Run: headless pygame with SDL's dummy video driver; simulated clock (each Clock.tick advances the game by its frame time, no real sleeping); random seed 0; keys injected as events and as key.get_pressed() state; mouse plan: one left click at the window centre at the start of phase 2, then a move to the lower-right quarter at the start of phase 3.
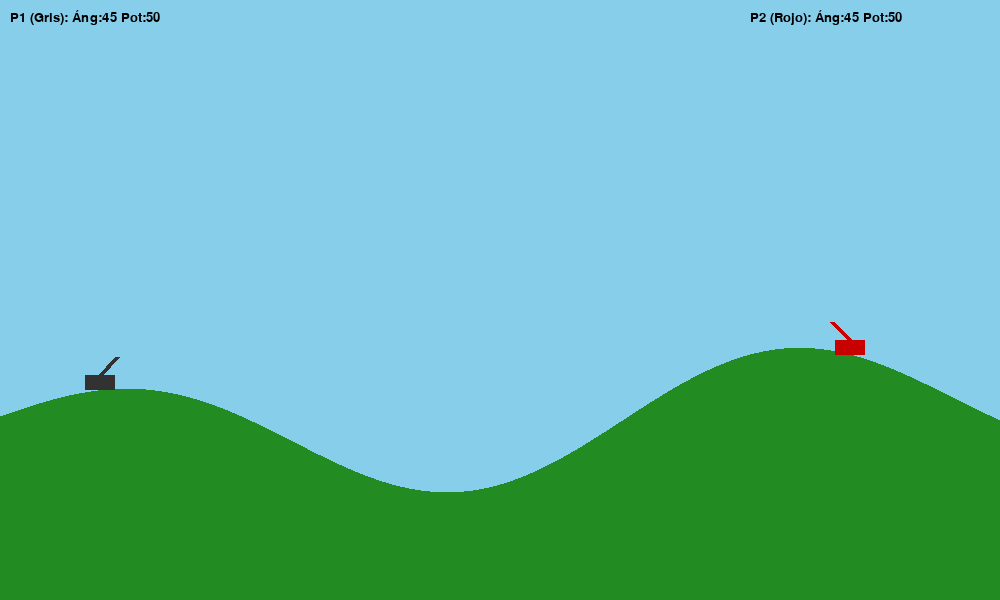
Frame 1 of 4 · flips 1–60 · no input
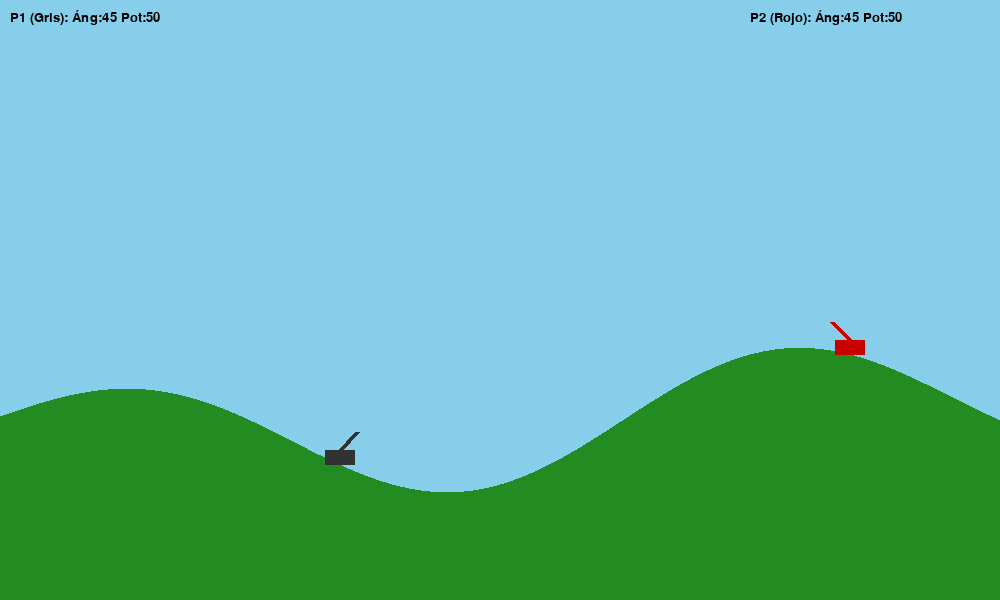
Frame 2 of 4 · flips 61–180 · clicked the window centre · tapped SPACE, RETURN · held RIGHT (→), D
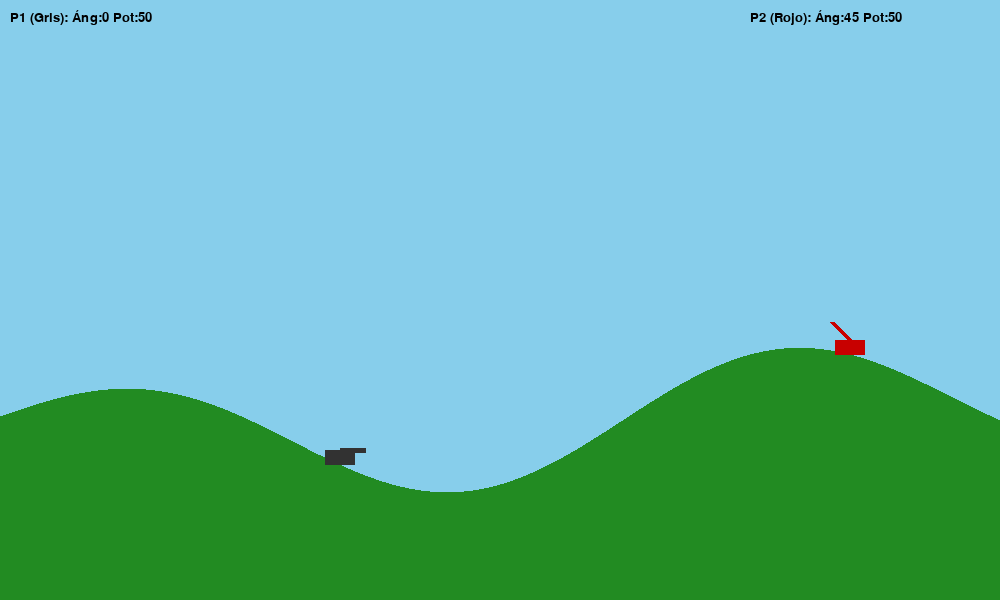
Frame 3 of 4 · flips 181–300 · moved the mouse to the lower-right quarter · held DOWN (↓), S
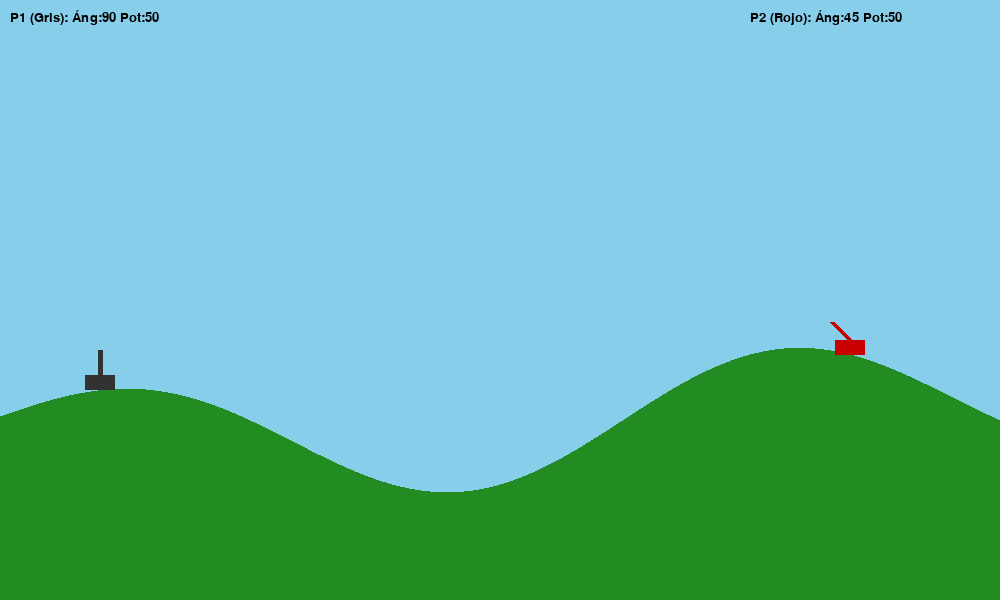
Frame 4 of 4 · flips 301–420 · held LEFT (←), A, UP (↑), W

The pygame program that drew these frames:

import pygame
import math
import random

# --- Configuración Inicial ---
ANCHO, ALTO = 1000, 600
COLOR_CIELO = (135, 206, 235)
COLOR_TERRENO = (34, 139, 34)

# Inicializar Pygame
pygame.init()
pantalla = pygame.display.set_mode((ANCHO, ALTO))
pygame.display.set_caption("Guerra de Artillería - Controles Activos")
fuente = pygame.font.SysFont("Arial", 20)

# --- Funciones y Clases ---

def generar_terreno_pixel():
    """Crea la superficie del terreno y devuelve las alturas para posicionar."""
    terreno = pygame.Surface((ANCHO, ALTO), pygame.SRCALPHA)
    puntos = []
    off_set = random.randint(0, 1000)
    alturas_suelo = [] # Guardaremos la Y exacta para cada X

    for x in range(0, ANCHO + 1):
        # Fórmula matemática para colinas suaves
        y = int(ALTO * 0.7 + math.sin(x * 0.01 + off_set) * 50 + math.sin(x * 0.005) * 30)
        puntos.append((x, y))
        alturas_suelo.append(y) # Guardamos la altura
        
    # Dibujar el terreno sólido
    puntos.extend([(ANCHO, ALTO), (0, ALTO)])
    pygame.draw.polygon(terreno, COLOR_TERRENO, puntos)
    return terreno, alturas_suelo

class Tanque:
    def __init__(self, x, color, es_jugador1):
        self.x = x
        self.color = color
        self.es_jugador1 = es_jugador1
        self.vida = 100
        self.angulo = 45 # Ángulo inicial (grados)
        self.potencia = 50 # Potencia inicial
        self.velocidad_mov = 2
        self.y = 0 # Se calculará en el bucle principal

    def actualizar_posicion(self, alturas_suelo):
        """Asegura que el tanque esté sobre el suelo en su coordenada X."""
        if 0 <= self.x < len(alturas_suelo):
            self.y = alturas_suelo[self.x] - 15 # Ajuste para que se vea sobre el suelo

    def dibujar(self, superficie):
        # Cuerpo del tanque (rectángulo)
        pygame.draw.rect(superficie, self.color, (self.x - 15, self.y, 30, 15))
        
        # Calcular extremo del cañón basado en ángulo y potencia
        rad = math.radians(self.angulo)
        # Si es jugador 2, el cañón debe apuntar a la izquierda inicialmente
        if not self.es_jugador1:
            rad = math.radians(180 - self.angulo)
            
        largo_canon = self.potencia / 2 # El largo del cañón visualmente representa la potencia
        canon_x = self.x + math.cos(rad) * largo_canon
        canon_y = self.y - math.sin(rad) * largo_canon
        
        # Dibujar cañón (línea)
        pygame.draw.line(superficie, self.color, (self.x, self.y), (canon_x, canon_y), 5)

# --- Preparación del Juego ---
superficie_terreno, lista_alturas = generar_terreno_pixel()

# Crear Tanques con tus reglas de posición (10% y 85%)
tanque1 = Tanque(int(ANCHO * 0.1), (50, 50, 50), True) # Gris (Jugador 1)
tanque2 = Tanque(int(ANCHO * 0.85), (200, 0, 0), False) # Rojo (Jugador 2)

reloj = pygame.time.Clock()
ejecutando = True

# --- Bucle Principal ---
while ejecutando:
    # 1. Manejo de Eventos (Cerrar ventana y clics para destruir)
    for evento in pygame.event.get():
        if evento.type == pygame.QUIT:
            ejecutando = False
        
        # Mantenemos la destrucción por clic para probar
        if evento.type == pygame.MOUSEBUTTONDOWN:
            pos = pygame.mouse.get_pos()
            # Borrar un círculo del terreno
            pygame.draw.circle(superficie_terreno, (0, 0, 0, 0), pos, 25)
            # ¡IMPORTANTE! Al destruir terreno, debemos actualizar la lista de alturas
            # (Simplificado: solo en el punto X del clic)
            if 0 <= pos[0] < ANCHO:
                 lista_alturas[pos[0]] = pos[1] # Esto es aproximado, pero sirve para probar

    # 2. Manejo de Controles (Teclas mantenidas)
    teclas = pygame.key.get_pressed()

    # --- Controles Jugador 1 (Gris) ---
    if teclas[pygame.K_a]: tanque1.x -= tanque1.velocidad_mov # Mover Izq
    if teclas[pygame.K_d]: tanque1.x += tanque1.velocidad_mov # Mover Der
    if teclas[pygame.K_w]: tanque1.angulo = min(90, tanque1.angulo + 1) # Subir Ángulo
    if teclas[pygame.K_s]: tanque1.angulo = max(0, tanque1.angulo - 1)  # Bajar Ángulo
    if teclas[pygame.K_q]: tanque1.potencia = max(10, tanque1.potencia - 1) # Bajar Potencia
    if teclas[pygame.K_e]: tanque1.potencia = min(100, tanque1.potencia + 1) # Subir Potencia
    # (Falta programar el disparo con X)

    # --- Controles Jugador 2 (Rojo) ---
    if teclas[pygame.K_j]: tanque2.x -= tanque2.velocidad_mov # Mover Izq
    if teclas[pygame.K_l]: tanque2.x += tanque2.velocidad_mov # Mover Der
    if teclas[pygame.K_o]: tanque2.angulo = min(90, tanque2.angulo + 1) # Subir Ángulo
    if teclas[pygame.K_k]: tanque2.angulo = max(0, tanque2.angulo - 1)  # Bajar Ángulo
    if teclas[pygame.K_i]: tanque2.potencia = max(10, tanque2.potencia - 1) # Bajar Potencia
    if teclas[pygame.K_p]: tanque2.potencia = min(100, tanque2.potencia + 1) # Subir Potencia
    # (Falta programar el disparo con M)

    # 3. Actualizar Estados (Asegurar tanques sobre el suelo)
    tanque1.actualizar_posicion(lista_alturas)
    tanque2.actualizar_posicion(lista_alturas)

    # 4. Dibujo
    pantalla.fill(COLOR_CIELO) # Fondo
    pantalla.blit(superficie_terreno, (0, 0)) # Terreno
    
    tanque1.dibujar(pantalla) # Jugador 1
    tanque2.dibujar(pantalla) # Jugador 2

    # Mostrar Info de HUD (Ángulo y Potencia)
    texto_p1 = fuente.render(f"P1 (Gris): Áng:{tanque1.angulo} Pot:{tanque1.potencia}", True, (0,0,0))
    texto_p2 = fuente.render(f"P2 (Rojo): Áng:{tanque2.angulo} Pot:{tanque2.potencia}", True, (0,0,0))
    pantalla.blit(texto_p1, (10, 10))
    pantalla.blit(texto_p2, (ANCHO - 250, 10))
    
    pygame.display.flip()
    reloj.tick(60)

pygame.quit()
